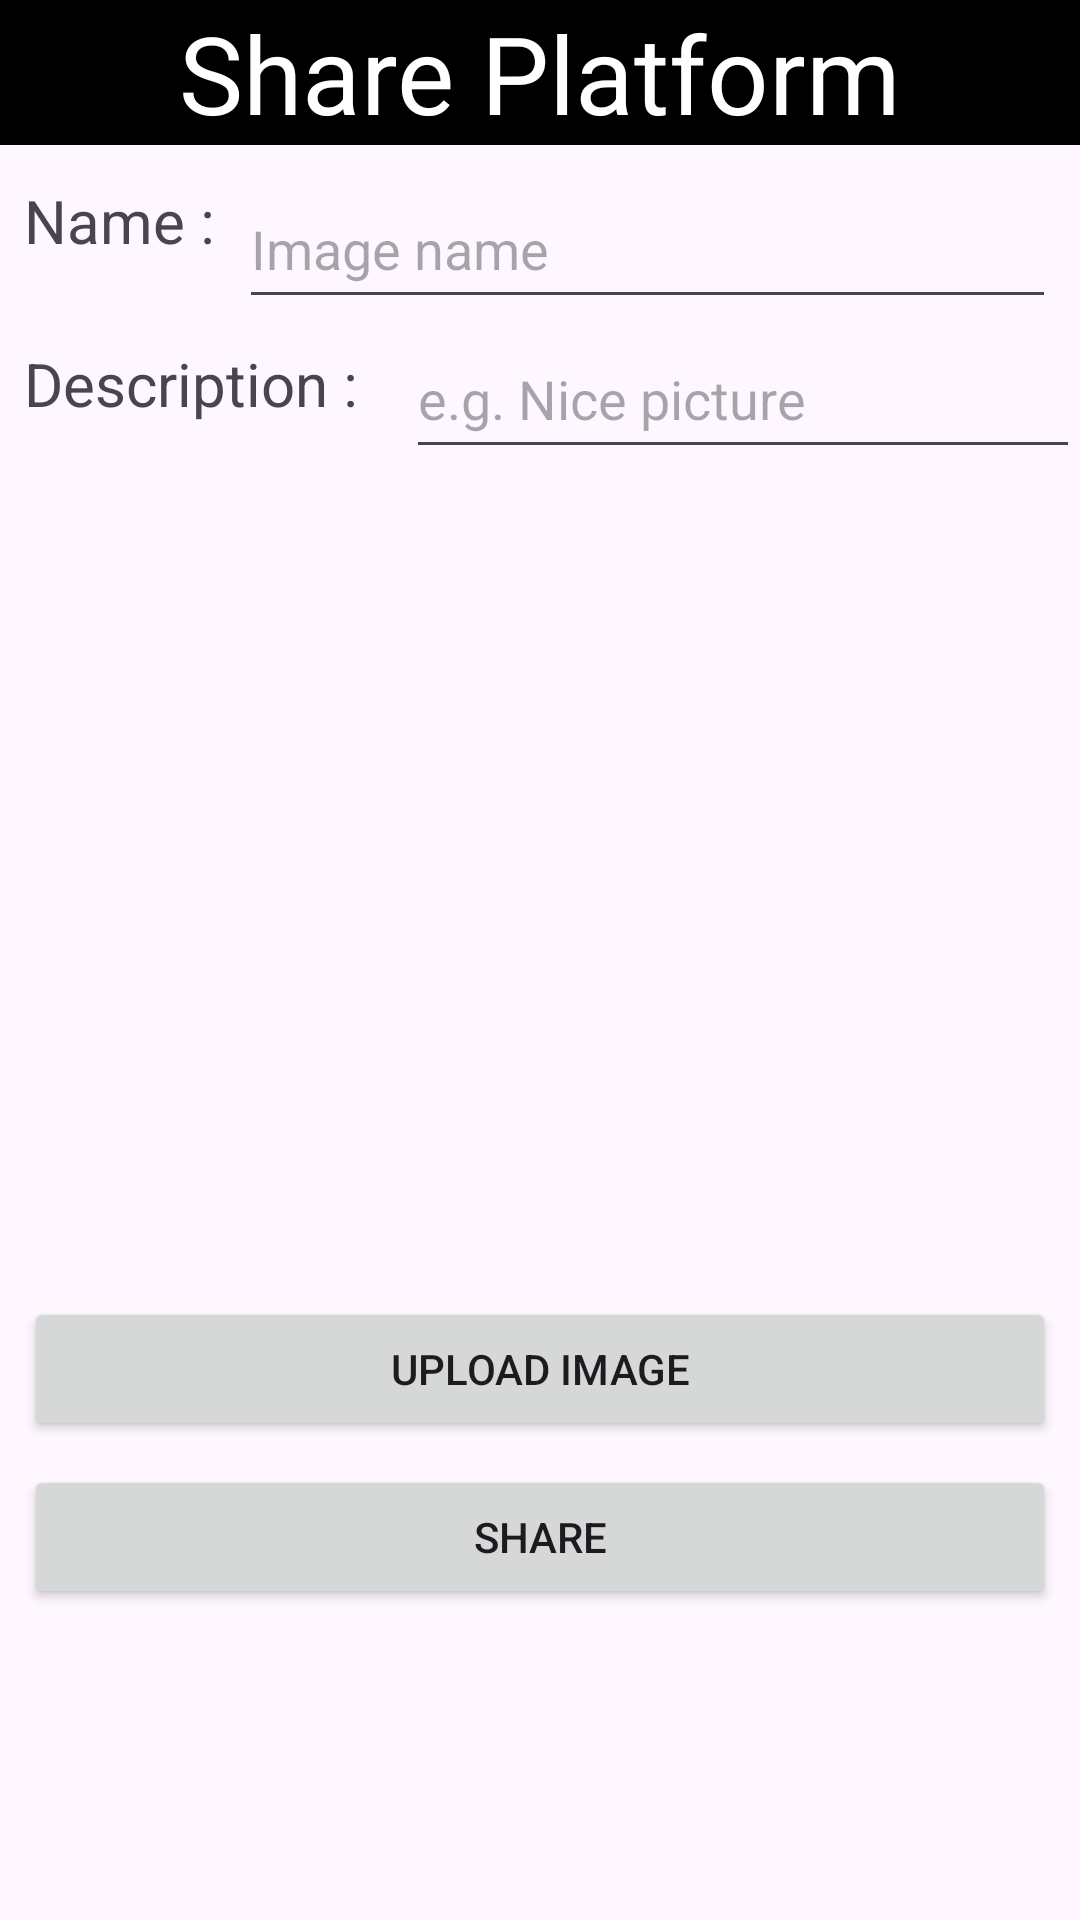

The Android layout XML behind this screen, and the referenced resources:
<!-- AndroidManifest.xml: application theme Theme.CW2_227020684 -->
<!-- res/layout/fragment_home.xml -->
<?xml version="1.0" encoding="utf-8"?>
<androidx.constraintlayout.widget.ConstraintLayout xmlns:android="http://schemas.android.com/apk/res/android"
    xmlns:app="http://schemas.android.com/apk/res-auto"
    xmlns:tools="http://schemas.android.com/tools"
    android:id="@+id/frameLayout"
    android:layout_width="match_parent"
    android:layout_height="match_parent"
    tools:context=".HomeFragment">


    <TextView
        android:id="@+id/Header"
        android:layout_width="match_parent"
        android:layout_height="wrap_content"
        android:text="Share Platform"
        android:textSize="36dp"
        android:textColor="@color/white"
        android:background="@color/black"
        android:textAlignment="center"
        app:layout_constraintStart_toStartOf="parent"
        app:layout_constraintTop_toTopOf="parent"
        />

    <TextView
        android:id="@+id/name"
        android:layout_width="wrap_content"
        android:layout_height="wrap_content"
        android:layout_marginStart="8dp"
        android:layout_marginBottom="8dp"
        android:text="Name :"
        android:textSize="20dp"
        app:layout_constraintBottom_toBottomOf="@+id/et_name"
        app:layout_constraintStart_toStartOf="parent"
        app:layout_constraintTop_toBottomOf="@+id/Header"/>

    <TextView
        android:id="@+id/desc"
        android:layout_width="wrap_content"
        android:layout_height="wrap_content"
        android:layout_marginStart="8dp"
        android:layout_marginTop="8dp"
        android:text="Description :"
        android:textSize="20dp"
        app:layout_constraintStart_toStartOf="parent"
        app:layout_constraintTop_toTopOf="@+id/et_desc"/>

    <EditText
        android:id="@+id/et_name"
        android:layout_width="0dp"
        android:layout_height="50dp"
        android:layout_marginStart="8dp"
        android:layout_marginTop="8dp"
        android:layout_marginEnd="8dp"
        android:hint="Image name"
        android:ems="10"
        app:layout_constraintEnd_toEndOf="parent"
        app:layout_constraintHorizontal_bias="1.0"
        app:layout_constraintStart_toEndOf="@+id/name"
        app:layout_constraintTop_toBottomOf="@+id/Header" />

    <EditText
        android:id="@+id/et_desc"
        android:layout_width="0dp"
        android:layout_height="50dp"
        android:layout_marginStart="16dp"
        android:hint="e.g. Nice picture"
        android:ems="10"
        app:layout_constraintEnd_toEndOf="parent"
        app:layout_constraintStart_toEndOf="@+id/desc"
        app:layout_constraintTop_toBottomOf="@+id/et_name" />

    <ImageView
        android:id="@+id/imageView"
        android:layout_width="match_parent"
        android:layout_height="260dp"
        android:layout_marginStart="8dp"
        android:layout_marginEnd="8dp"
        android:layout_marginTop="8dp"
        android:layout_marginBottom="8dp"
        app:layout_constraintTop_toBottomOf="@+id/et_desc"/>

    <Button
        android:id="@+id/btn_add"
        android:layout_width="match_parent"
        android:layout_height="wrap_content"
        android:layout_marginStart="8dp"
        android:layout_marginEnd="8dp"
        android:layout_marginTop="8dp"
        android:onClick="insert_Img"
        android:text="Upload Image"
        app:layout_constraintEnd_toEndOf="parent"
        app:layout_constraintTop_toBottomOf="@+id/imageView"
        />

    <Button
        android:id="@+id/btn_insert"
        android:layout_width="match_parent"
        android:layout_height="wrap_content"
        android:layout_marginStart="8dp"
        android:layout_marginEnd="8dp"
        android:layout_marginTop="8dp"
        android:onClick="insert_data"
        android:text="Share"
        app:layout_constraintEnd_toEndOf="parent"
        app:layout_constraintTop_toBottomOf="@+id/btn_add"
        />

    <Button
        android:id="@+id/btn_show"
        android:layout_width="match_parent"
        android:layout_height="wrap_content"
        android:layout_marginStart="8dp"
        android:layout_marginEnd="8dp"
        android:layout_marginTop="8dp"
        android:visibility="invisible"
        android:onClick="show_data"
        android:text="Show List"
        app:layout_constraintEnd_toEndOf="parent"
        app:layout_constraintTop_toBottomOf="@+id/btn_insert"
        tools:visibility="invisible"
        />

    <Button
        android:id="@+id/btn_update"
        android:layout_width="match_parent"
        android:layout_height="wrap_content"
        android:layout_marginStart="8dp"
        android:layout_marginEnd="8dp"
        android:layout_marginTop="8dp"
        android:visibility="invisible"
        android:onClick="update_data"
        android:text="Update"
        app:layout_constraintEnd_toEndOf="parent"
        app:layout_constraintTop_toBottomOf="@+id/btn_show"
        tools:visibility="invisible"
        />

    <Button
        android:id="@+id/btn_del"
        android:layout_width="match_parent"
        android:layout_height="wrap_content"
        android:layout_marginStart="8dp"
        android:layout_marginEnd="8dp"
        android:layout_marginTop="8dp"
        android:visibility="invisible"
        android:onClick="delete_data"
        android:text="Delete"
        app:layout_constraintEnd_toEndOf="parent"
        app:layout_constraintTop_toBottomOf="@+id/btn_update"
        tools:visibility="invisible"
        />

</androidx.constraintlayout.widget.ConstraintLayout>
<!-- resources referenced by this layout -->
<resources>
  <color name="black">#FF000000</color>
  <color name="white">#FFFFFFFF</color>
  <style name="Theme.CW2_227020684" parent="Base.Theme.CW2_227020684" />
  <style name="Base.Theme.CW2_227020684" parent="Theme.Material3.DayNight.NoActionBar">
          
          
      </style>
</resources>
